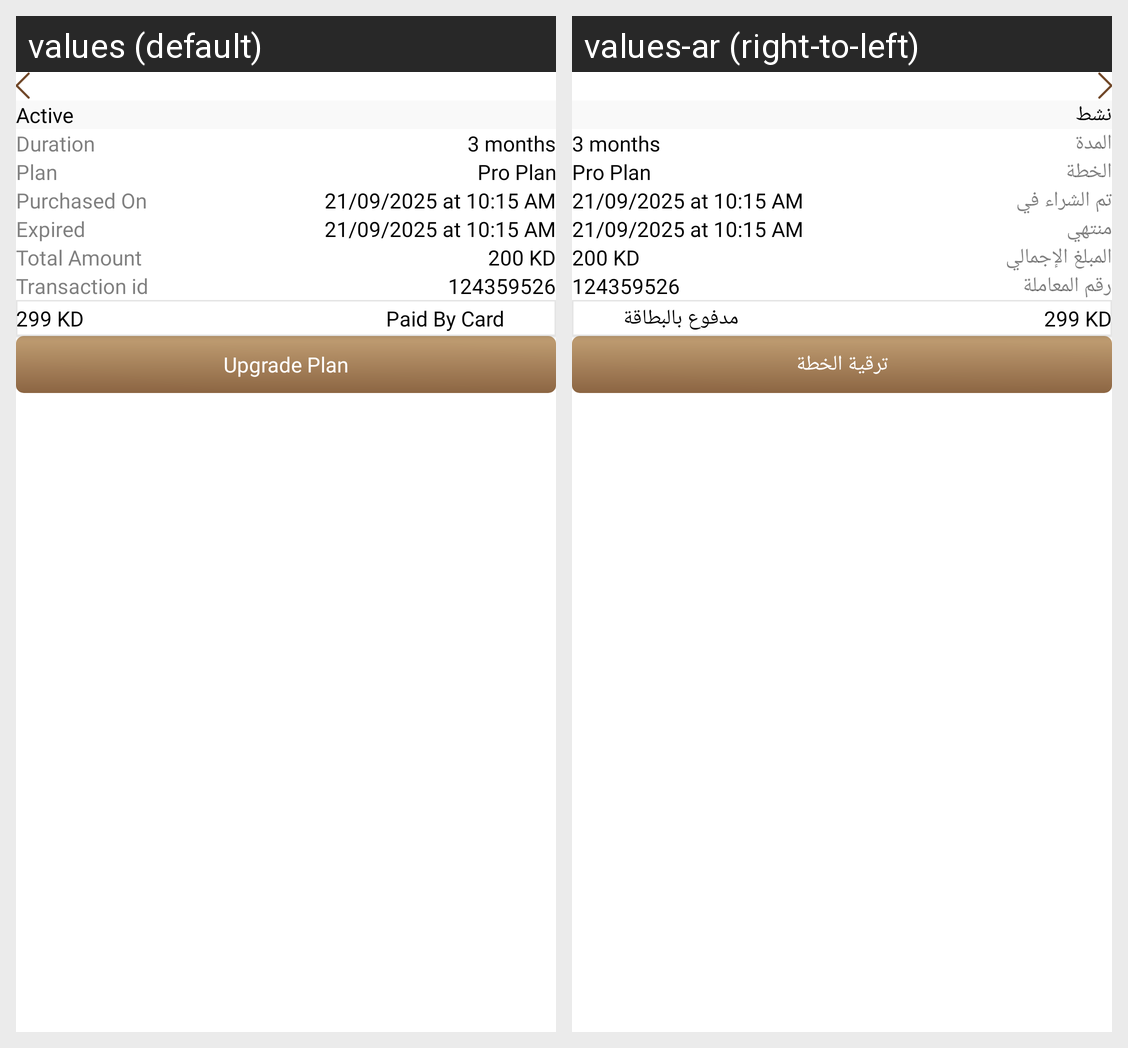

Strings drawn on this Android screen and how each of the app's shown locales translates them:
Android screen res/layout/fragment_plan_detail.xml rendered under 2 locales, left to right: values (default), values-ar (right-to-left). Device: Nexus 5 (rendered at 1080×1920; each locale shown at half size, 540×960, under a caption strip naming it); theme Theme.DesynatDealer.
Strings drawn on this screen, with the default value and each locale's value (text and hints the layout hard-codes, and strings that could not be matched under every locale, appear in the picture but are not listed):

active
  values: Active
  values-ar: نشط

duration
  values: Duration
  values-ar: المدة

plan
  values: Plan
  values-ar: الخطة

purchased_on
  values: Purchased On
  values-ar: تم الشراء في

expired
  values: Expired
  values-ar: منتهي

total_amount
  values: Total Amount
  values-ar: المبلغ الإجمالي

transaction_id
  values: Transaction id
  values-ar: رقم المعاملة

paid_by_card
  values: Paid By Card
  values-ar: مدفوع بالبطاقة

upgrade_plan
  values: Upgrade Plan
  values-ar: ترقية الخطة
